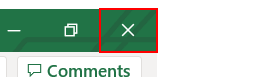
Task: Exception handling
Workflow: Main

Step 1 [catch]: Close Application 'Button  Close' on the element 'Close' in window 'data - Excel' (excel.exe)
